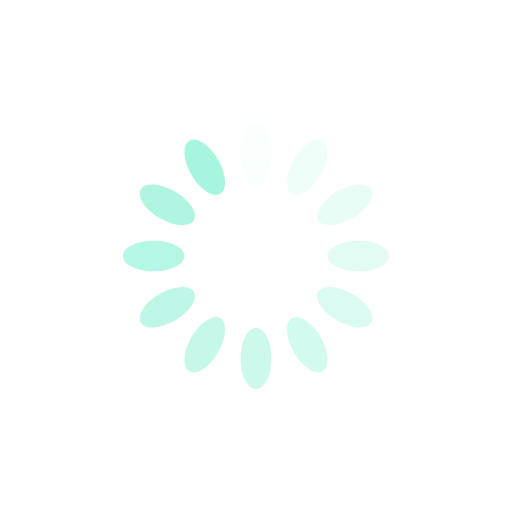
t = 0.00 s
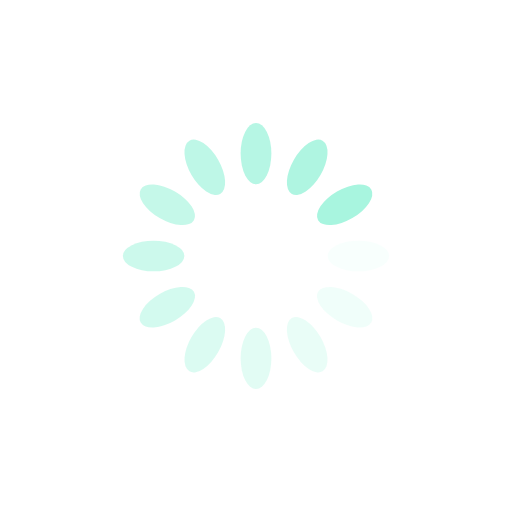
t = 0.25 s
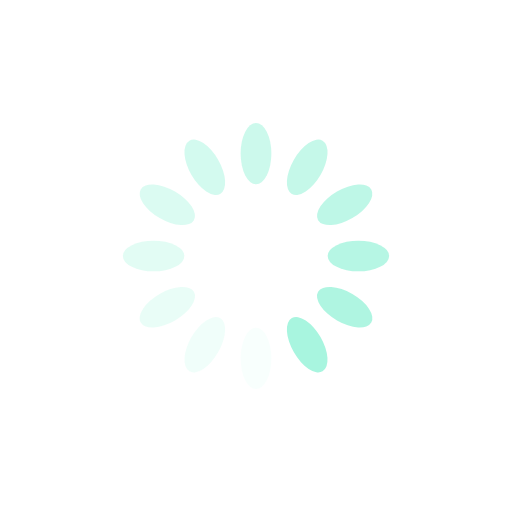
t = 0.50 s
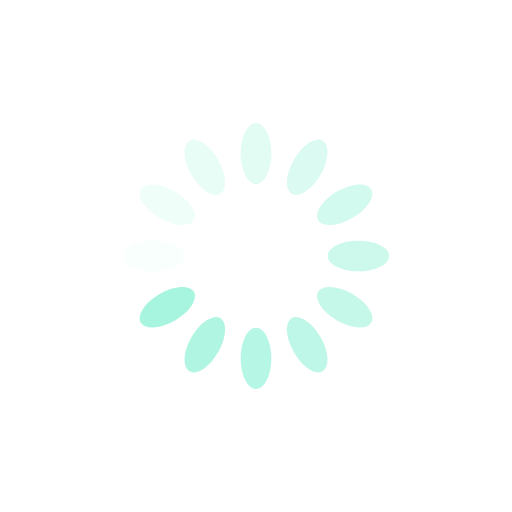
t = 0.75 s

The animated SVG that drew these frames (rendered in a browser with its animation timeline set to each time). Animation: 12 SMIL elements (animate=12); one cycle of 1.00 s, repeats indefinitely.

<?xml version="1.0" encoding="utf-8"?>
<svg xmlns="http://www.w3.org/2000/svg" xmlns:xlink="http://www.w3.org/1999/xlink" style="margin: auto; background: rgb(255, 255, 255); display: block; shape-rendering: auto;" width="200px" height="200px" viewBox="0 0 100 100" preserveAspectRatio="xMidYMid">
<g transform="rotate(0 50 50)">
  <rect x="47" y="24" rx="3" ry="6" width="6" height="12" fill="#a8f5df">
    <animate attributeName="opacity" values="1;0" keyTimes="0;1" dur="1s" begin="-0.9166666666666666s" repeatCount="indefinite"></animate>
  </rect>
</g><g transform="rotate(30 50 50)">
  <rect x="47" y="24" rx="3" ry="6" width="6" height="12" fill="#a8f5df">
    <animate attributeName="opacity" values="1;0" keyTimes="0;1" dur="1s" begin="-0.8333333333333334s" repeatCount="indefinite"></animate>
  </rect>
</g><g transform="rotate(60 50 50)">
  <rect x="47" y="24" rx="3" ry="6" width="6" height="12" fill="#a8f5df">
    <animate attributeName="opacity" values="1;0" keyTimes="0;1" dur="1s" begin="-0.75s" repeatCount="indefinite"></animate>
  </rect>
</g><g transform="rotate(90 50 50)">
  <rect x="47" y="24" rx="3" ry="6" width="6" height="12" fill="#a8f5df">
    <animate attributeName="opacity" values="1;0" keyTimes="0;1" dur="1s" begin="-0.6666666666666666s" repeatCount="indefinite"></animate>
  </rect>
</g><g transform="rotate(120 50 50)">
  <rect x="47" y="24" rx="3" ry="6" width="6" height="12" fill="#a8f5df">
    <animate attributeName="opacity" values="1;0" keyTimes="0;1" dur="1s" begin="-0.5833333333333334s" repeatCount="indefinite"></animate>
  </rect>
</g><g transform="rotate(150 50 50)">
  <rect x="47" y="24" rx="3" ry="6" width="6" height="12" fill="#a8f5df">
    <animate attributeName="opacity" values="1;0" keyTimes="0;1" dur="1s" begin="-0.5s" repeatCount="indefinite"></animate>
  </rect>
</g><g transform="rotate(180 50 50)">
  <rect x="47" y="24" rx="3" ry="6" width="6" height="12" fill="#a8f5df">
    <animate attributeName="opacity" values="1;0" keyTimes="0;1" dur="1s" begin="-0.4166666666666667s" repeatCount="indefinite"></animate>
  </rect>
</g><g transform="rotate(210 50 50)">
  <rect x="47" y="24" rx="3" ry="6" width="6" height="12" fill="#a8f5df">
    <animate attributeName="opacity" values="1;0" keyTimes="0;1" dur="1s" begin="-0.3333333333333333s" repeatCount="indefinite"></animate>
  </rect>
</g><g transform="rotate(240 50 50)">
  <rect x="47" y="24" rx="3" ry="6" width="6" height="12" fill="#a8f5df">
    <animate attributeName="opacity" values="1;0" keyTimes="0;1" dur="1s" begin="-0.25s" repeatCount="indefinite"></animate>
  </rect>
</g><g transform="rotate(270 50 50)">
  <rect x="47" y="24" rx="3" ry="6" width="6" height="12" fill="#a8f5df">
    <animate attributeName="opacity" values="1;0" keyTimes="0;1" dur="1s" begin="-0.16666666666666666s" repeatCount="indefinite"></animate>
  </rect>
</g><g transform="rotate(300 50 50)">
  <rect x="47" y="24" rx="3" ry="6" width="6" height="12" fill="#a8f5df">
    <animate attributeName="opacity" values="1;0" keyTimes="0;1" dur="1s" begin="-0.08333333333333333s" repeatCount="indefinite"></animate>
  </rect>
</g><g transform="rotate(330 50 50)">
  <rect x="47" y="24" rx="3" ry="6" width="6" height="12" fill="#a8f5df">
    <animate attributeName="opacity" values="1;0" keyTimes="0;1" dur="1s" begin="0s" repeatCount="indefinite"></animate>
  </rect>
</g>
<!-- [ldio] generated by https://loading.io/ --></svg>
